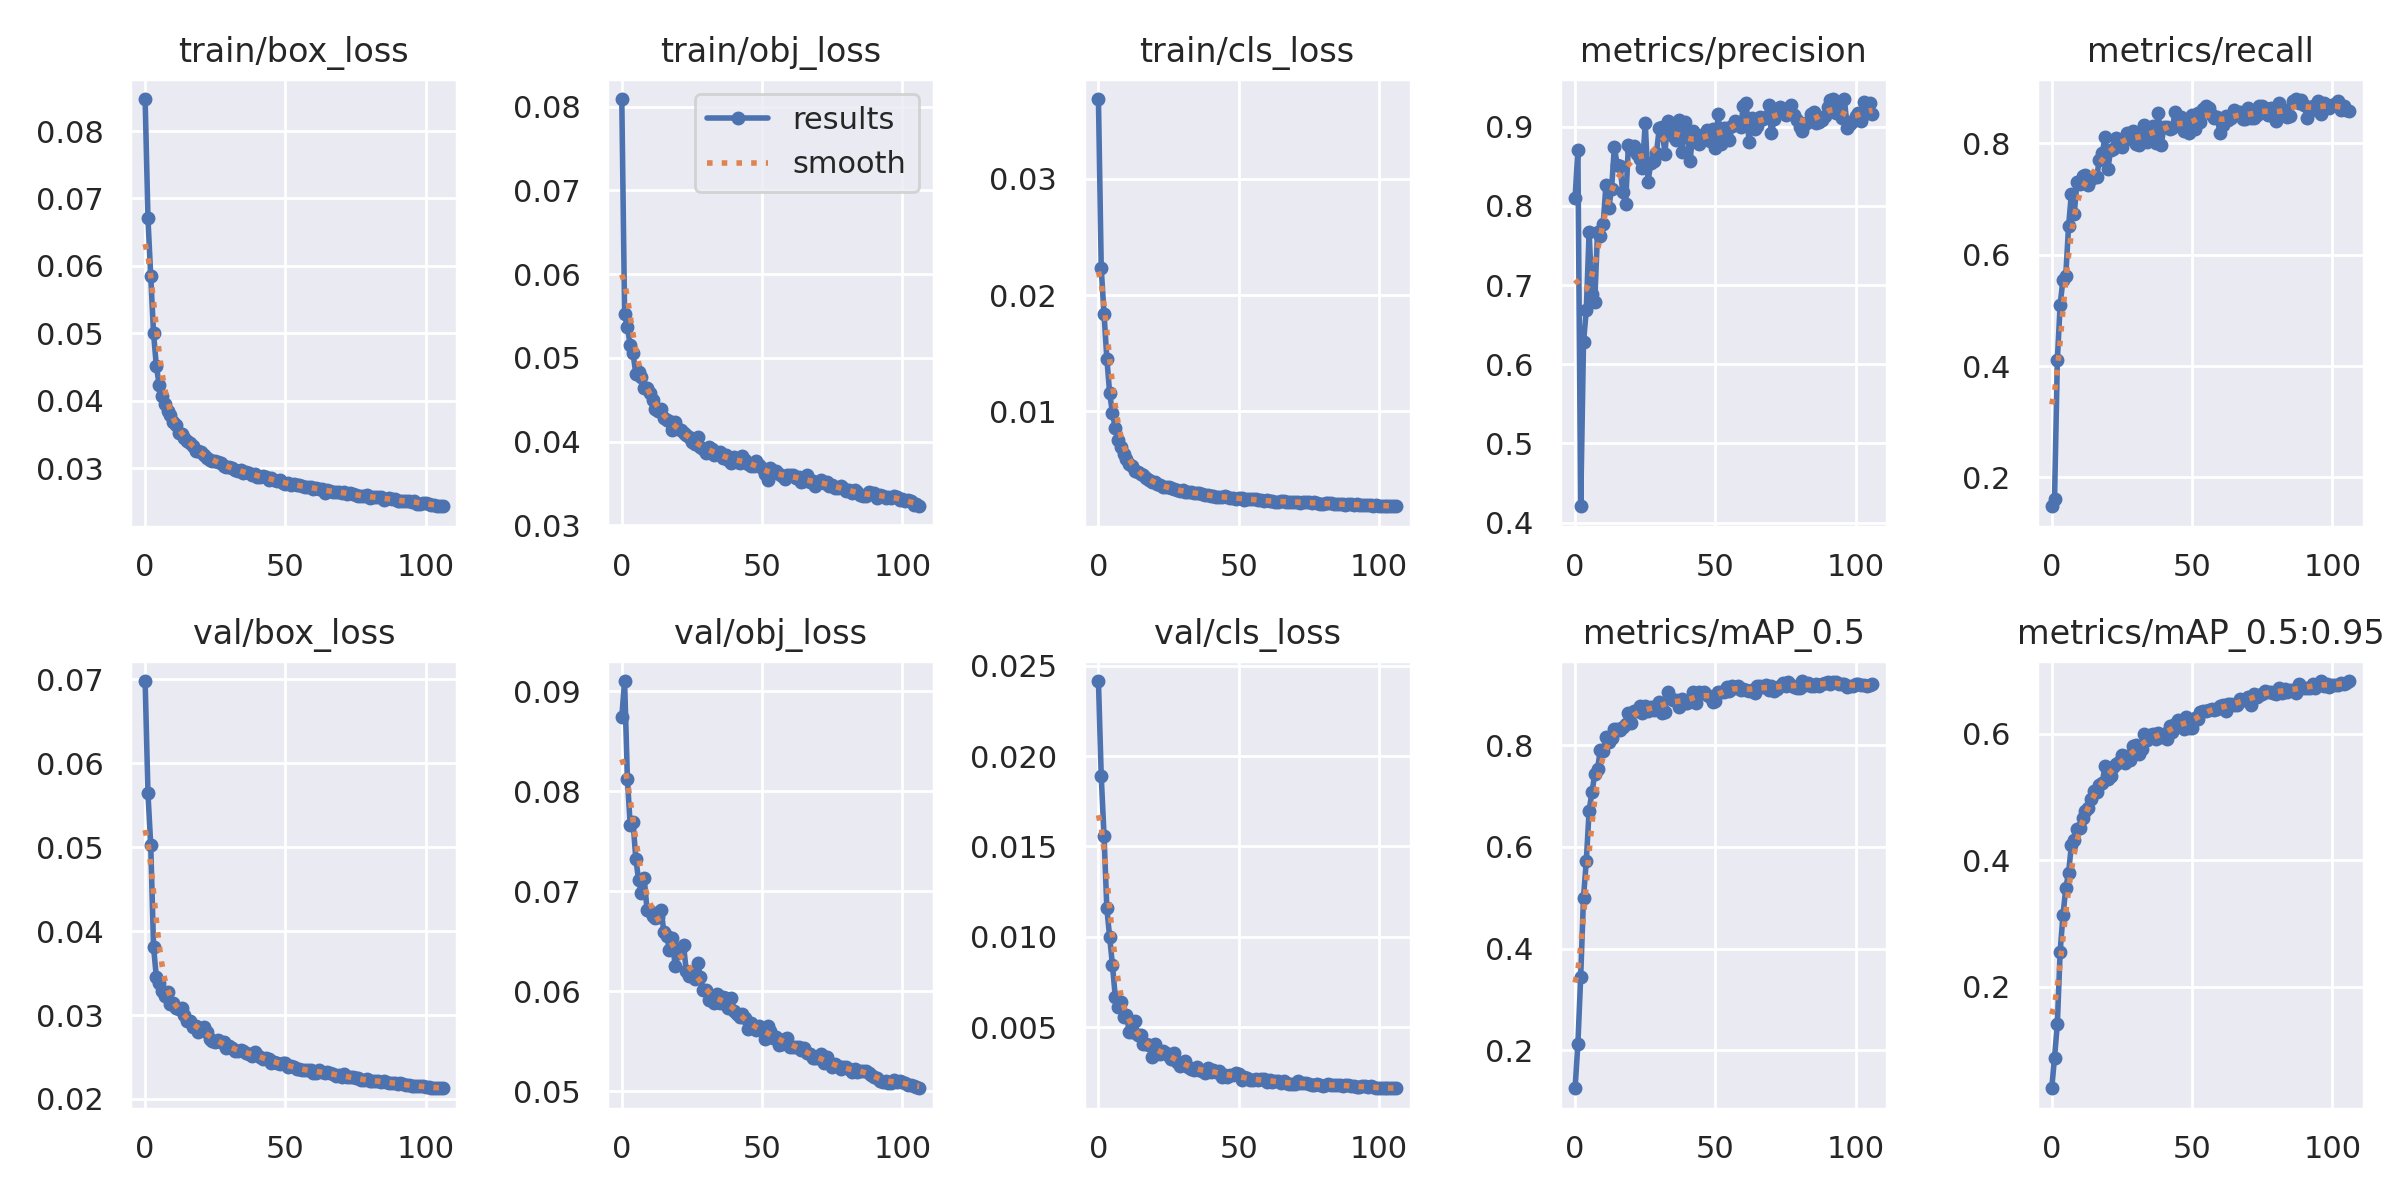

The file beside this chart, header and first rows:
epoch, train/box_loss, train/obj_loss, train/cls_loss, metrics/precision, metrics/recall, metrics/mAP_0.5, metrics/mAP_0.5:0.95, val/box_loss, val/obj_loss, val/cls_loss, x/lr0, x/lr1, x/lr2
0, 0.08475, 0.08092, 0.03685, 0.81, 0.1482, 0.1252, 0.03992, 0.06981, 0.08744, 0.02415, 0.07032, 0.003298, 0.003298
1, 0.06709, 0.05521, 0.02228, 0.8704, 0.1612, 0.2125, 0.0884, 0.05645, 0.09104, 0.01888, 0.04029, 0.006598, 0.006598
2, 0.05845, 0.0537, 0.01837, 0.4207, 0.4102, 0.3446, 0.1418, 0.05025, 0.08126, 0.01558, 0.01022, 0.009866, 0.009866
3, 0.05005, 0.05154, 0.01454, 0.6276, 0.5101, 0.5002, 0.2556, 0.03812, 0.07664, 0.01157, 0.009851, 0.009851, 0.009851
4, 0.04511, 0.05056, 0.01155, 0.6687, 0.5549, 0.5726, 0.3131, 0.03451, 0.07696, 0.009976, 0.009851, 0.009851, 0.009851
5, 0.04238, 0.04812, 0.00985, 0.7665, 0.5622, 0.6716, 0.3557, 0.03377, 0.07327, 0.008432, 0.009802, 0.009802, 0.009802
6, 0.04066, 0.04835, 0.008548, 0.6882, 0.651, 0.7072, 0.3804, 0.03288, 0.0711, 0.006685, 0.009753, 0.009753, 0.009753
7, 0.03955, 0.04776, 0.007553, 0.6785, 0.7093, 0.7432, 0.4239, 0.03229, 0.06982, 0.006112, 0.009703, 0.009703, 0.009703
8, 0.03842, 0.0464, 0.006907, 0.7665, 0.6725, 0.754, 0.4316, 0.0328, 0.07133, 0.006389, 0.009654, 0.009654, 0.009654
9, 0.0379, 0.04646, 0.006367, 0.7622, 0.7301, 0.7904, 0.4491, 0.03125, 0.06814, 0.005581, 0.009604, 0.009604, 0.009604
10, 0.03688, 0.04584, 0.00593, 0.7766, 0.7278, 0.7894, 0.4511, 0.03149, 0.068, 0.005685, 0.009555, 0.009555, 0.009555
11, 0.03635, 0.04494, 0.005495, 0.8267, 0.7418, 0.8171, 0.4676, 0.03079, 0.06753, 0.004701, 0.009505, 0.009505, 0.009505
12, 0.03526, 0.04385, 0.005295, 0.797, 0.7425, 0.8071, 0.4778, 0.03069, 0.0673, 0.004724, 0.009456, 0.009456, 0.009456
13, 0.0351, 0.0437, 0.00492, 0.8213, 0.7247, 0.8138, 0.4824, 0.03078, 0.06745, 0.005328, 0.009406, 0.009406, 0.009406
14, 0.03442, 0.04392, 0.004803, 0.8743, 0.7356, 0.8322, 0.4965, 0.02998, 0.06816, 0.004548, 0.009357, 0.009357, 0.009357
15, 0.03399, 0.0428, 0.004607, 0.8519, 0.7401, 0.8314, 0.5094, 0.02927, 0.06595, 0.004561, 0.009307, 0.009307, 0.009307
16, 0.03368, 0.04253, 0.004497, 0.85, 0.739, 0.8311, 0.5083, 0.0293, 0.06552, 0.004088, 0.009258, 0.009258, 0.009258
17, 0.03325, 0.04252, 0.004274, 0.8179, 0.7709, 0.8361, 0.5195, 0.02857, 0.06414, 0.004061, 0.009208, 0.009208, 0.009208
18, 0.03252, 0.04144, 0.004092, 0.8019, 0.7825, 0.8417, 0.5229, 0.02868, 0.06531, 0.004023, 0.009158, 0.009158, 0.009158
19, 0.03256, 0.04234, 0.003963, 0.8763, 0.8109, 0.8645, 0.5487, 0.02799, 0.06254, 0.003331, 0.009109, 0.009109, 0.009109
20, 0.03244, 0.04154, 0.003892, 0.8718, 0.7542, 0.8431, 0.528, 0.02817, 0.06382, 0.004075, 0.009059, 0.009059, 0.009059
21, 0.03193, 0.04141, 0.003769, 0.8758, 0.7876, 0.8671, 0.534, 0.02852, 0.0643, 0.003724, 0.00901, 0.00901, 0.00901
22, 0.0315, 0.041, 0.003652, 0.866, 0.7899, 0.8682, 0.547, 0.02794, 0.06461, 0.003502, 0.00896, 0.00896, 0.00896
23, 0.03124, 0.04077, 0.003483, 0.8589, 0.8094, 0.877, 0.5529, 0.02714, 0.06199, 0.003685, 0.008911, 0.008911, 0.008911
24, 0.03115, 0.04059, 0.003494, 0.8475, 0.8033, 0.8632, 0.5548, 0.0269, 0.0615, 0.003578, 0.008861, 0.008861, 0.008861
25, 0.03114, 0.03996, 0.003487, 0.905, 0.794, 0.8773, 0.5665, 0.0268, 0.06188, 0.003399, 0.008812, 0.008812, 0.008812
26, 0.03097, 0.03966, 0.003379, 0.8307, 0.8067, 0.8668, 0.5531, 0.027, 0.06123, 0.003208, 0.008762, 0.008762, 0.008762
27, 0.03082, 0.04057, 0.00331, 0.8542, 0.8186, 0.8754, 0.565, 0.02673, 0.06284, 0.003593, 0.008713, 0.008713, 0.008713
28, 0.03033, 0.03932, 0.003254, 0.8562, 0.813, 0.8689, 0.5583, 0.02678, 0.06147, 0.003056, 0.008663, 0.008663, 0.008663
29, 0.03019, 0.03909, 0.003156, 0.8669, 0.8225, 0.8765, 0.5799, 0.02612, 0.0601, 0.002847, 0.008614, 0.008614, 0.008614
30, 0.03013, 0.03859, 0.003206, 0.8978, 0.7985, 0.8857, 0.5826, 0.02629, 0.06017, 0.002989, 0.008564, 0.008564, 0.008564
31, 0.03009, 0.03932, 0.003069, 0.8995, 0.7962, 0.8643, 0.5685, 0.02602, 0.0591, 0.003133, 0.008515, 0.008515, 0.008515
32, 0.02973, 0.03916, 0.003054, 0.8655, 0.8085, 0.8648, 0.5761, 0.02571, 0.05916, 0.002766, 0.008466, 0.008466, 0.008466
33, 0.02961, 0.03837, 0.003044, 0.9077, 0.8328, 0.9058, 0.6001, 0.02577, 0.05879, 0.002675, 0.008416, 0.008416, 0.008416
34, 0.0297, 0.03866, 0.00297, 0.9029, 0.8021, 0.8931, 0.5895, 0.02581, 0.05975, 0.002632, 0.008367, 0.008367, 0.008367
35, 0.02934, 0.03875, 0.002999, 0.8878, 0.8191, 0.8885, 0.598, 0.0257, 0.05887, 0.002795, 0.008317, 0.008317, 0.008317
36, 0.02942, 0.03805, 0.002951, 0.8837, 0.8318, 0.8884, 0.5989, 0.02543, 0.05938, 0.002599, 0.008268, 0.008268, 0.008268
37, 0.02928, 0.03835, 0.002862, 0.9087, 0.8008, 0.8756, 0.5916, 0.0253, 0.05931, 0.002568, 0.008218, 0.008218, 0.008218
38, 0.02905, 0.03779, 0.002846, 0.8682, 0.8545, 0.8913, 0.6008, 0.02511, 0.05837, 0.00244, 0.008169, 0.008169, 0.008169
39, 0.02912, 0.03746, 0.002851, 0.9056, 0.7968, 0.883, 0.5952, 0.02562, 0.05935, 0.002715, 0.008119, 0.008119, 0.008119
40, 0.02869, 0.03817, 0.002692, 0.8878, 0.8291, 0.884, 0.6004, 0.02523, 0.05806, 0.002529, 0.00807, 0.00807, 0.00807
41, 0.02878, 0.03755, 0.002723, 0.8564, 0.8297, 0.8876, 0.5921, 0.02496, 0.0577, 0.002613, 0.00802, 0.00802, 0.00802
42, 0.02883, 0.0375, 0.002679, 0.8948, 0.8256, 0.9043, 0.6125, 0.02475, 0.05746, 0.002495, 0.007971, 0.007971, 0.007971
43, 0.02868, 0.03828, 0.002667, 0.8822, 0.8281, 0.8833, 0.6035, 0.02485, 0.05774, 0.002587, 0.007921, 0.007921, 0.007921
44, 0.02831, 0.03785, 0.002642, 0.8781, 0.8561, 0.9058, 0.6157, 0.02473, 0.05736, 0.002249, 0.007872, 0.007872, 0.007872
45, 0.02854, 0.03728, 0.00271, 0.8857, 0.8376, 0.9039, 0.622, 0.02433, 0.05617, 0.002375, 0.007822, 0.007822, 0.007822
46, 0.02821, 0.03713, 0.002633, 0.8903, 0.8482, 0.9042, 0.6208, 0.0244, 0.05682, 0.002212, 0.007772, 0.007772, 0.007772
47, 0.02814, 0.03705, 0.00257, 0.8963, 0.8218, 0.8988, 0.6082, 0.02424, 0.05657, 0.002331, 0.007723, 0.007723, 0.007723
48, 0.02822, 0.0377, 0.002589, 0.8823, 0.8329, 0.8958, 0.627, 0.02414, 0.05609, 0.00235, 0.007673, 0.007673, 0.007673
49, 0.02778, 0.03721, 0.002489, 0.8968, 0.8188, 0.8857, 0.6088, 0.02431, 0.05652, 0.002459, 0.007624, 0.007624, 0.007624
50, 0.02762, 0.03682, 0.002547, 0.8728, 0.851, 0.8863, 0.6091, 0.02424, 0.05613, 0.002383, 0.007574, 0.007574, 0.007574
51, 0.02788, 0.03611, 0.002518, 0.9158, 0.8265, 0.9047, 0.6252, 0.02386, 0.05518, 0.00206, 0.007525, 0.007525, 0.007525
52, 0.02748, 0.03538, 0.002424, 0.8778, 0.8538, 0.9051, 0.6237, 0.02397, 0.05654, 0.002242, 0.007476, 0.007476, 0.007476
53, 0.02761, 0.0368, 0.002471, 0.8978, 0.8378, 0.905, 0.6338, 0.02377, 0.05597, 0.002188, 0.007426, 0.007426, 0.007426
54, 0.02745, 0.03634, 0.00246, 0.8985, 0.8614, 0.9151, 0.6364, 0.0236, 0.05529, 0.002062, 0.007377, 0.007377, 0.007377
55, 0.02749, 0.03646, 0.002433, 0.8829, 0.8663, 0.9069, 0.6358, 0.02356, 0.05545, 0.002051, 0.007327, 0.007327, 0.007327
56, 0.02741, 0.03614, 0.002445, 0.9007, 0.8643, 0.9175, 0.6379, 0.02351, 0.05467, 0.002132, 0.007278, 0.007278, 0.007278
57, 0.02723, 0.03594, 0.002362, 0.9076, 0.8515, 0.9133, 0.6385, 0.02346, 0.05474, 0.002046, 0.007228, 0.007228, 0.007228
58, 0.02716, 0.03558, 0.002387, 0.9043, 0.8447, 0.916, 0.638, 0.02351, 0.05524, 0.002131, 0.007178, 0.007178, 0.007178
59, 0.02719, 0.03597, 0.002277, 0.8993, 0.8464, 0.9094, 0.6385, 0.02347, 0.05532, 0.002101, 0.007129, 0.007129, 0.007129
... 47 more rows
